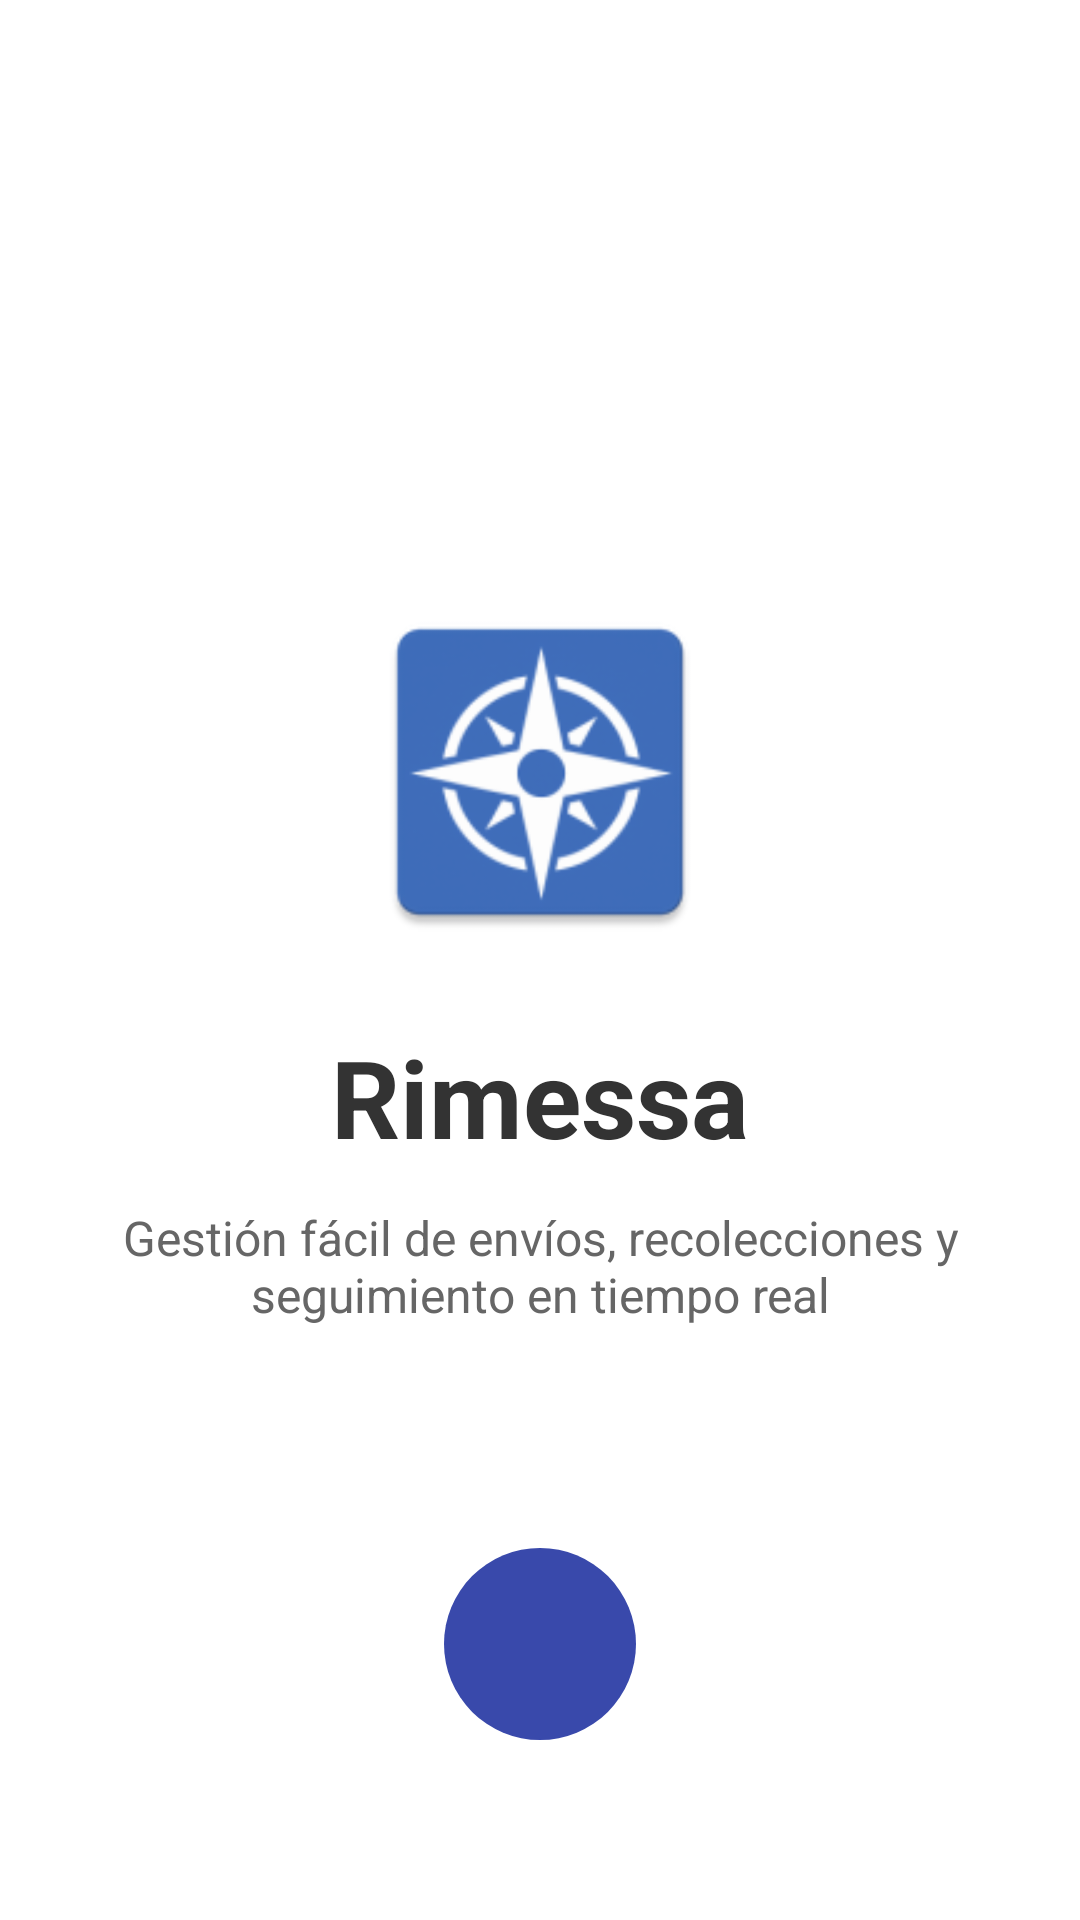

The Android layout XML behind this screen, and the referenced resources:
<!-- AndroidManifest.xml: application theme Theme.ProyectoEnvio -->
<!-- res/layout/activity_splash.xml -->
<?xml version="1.0" encoding="utf-8"?>
<RelativeLayout xmlns:android="http://schemas.android.com/apk/res/android"
    xmlns:app="http://schemas.android.com/apk/res-auto"
    android:layout_width="match_parent"
    android:layout_height="match_parent"
    android:background="#FFFFFF">

    
    <LinearLayout
        android:id="@+id/centerContainer"
        android:orientation="vertical"
        android:layout_width="match_parent"
        android:layout_height="wrap_content"
        android:gravity="center_horizontal"
        android:layout_centerInParent="true"
        android:paddingStart="32dp"
        android:paddingEnd="32dp">

        
        <ImageView
            android:id="@+id/logo"
            android:layout_width="120dp"
            android:layout_height="120dp"
            android:src="@mipmap/ic_launcher"
            android:contentDescription="Logo de Rimessa" />

        
        <TextView
            android:id="@+id/appName"
            android:layout_width="wrap_content"
            android:layout_height="wrap_content"
            android:text="Rimessa"
            android:textSize="36sp"
            android:textStyle="bold"
            android:textColor="#333333"
            android:layout_marginTop="24dp" />

        
        <TextView
            android:id="@+id/appDescription"
            android:layout_width="match_parent"
            android:layout_height="wrap_content"
            android:text="Gestión fácil de envíos, recolecciones y seguimiento en tiempo real"
            android:textSize="16sp"
            android:textColor="#666666"
            android:gravity="center"
            android:layout_marginTop="12dp" />
    </LinearLayout>

    
    <ImageButton
        android:id="@+id/btnContinuar"
        android:layout_width="64dp"
        android:layout_height="64dp"
        android:layout_centerHorizontal="true"
        android:layout_alignParentBottom="true"
        android:layout_marginBottom="60dp"
        android:background="@drawable/btn_circle"
        android:src="@drawable/ic_arrow_forward"
        android:contentDescription="Continuar"
        app:tint="#FFFFFF" />

</RelativeLayout>
<!-- resources referenced by this layout -->
<resources>
  <!-- drawable btn_circle (drawable) -->
  <?xml version="1.0" encoding="utf-8"?>
  <shape xmlns:android="http://schemas.android.com/apk/res/android"
      android:shape="oval">
      <solid android:color="?attr/colorPrimary"/> 
      <size android:width="64dp" android:height="64dp"/>
  </shape>
  <!-- mipmap ic_launcher: webp bitmap (mipmap-hdpi, 2856 bytes) -->
  <style name="Theme.ProyectoEnvio" parent="Base.Theme.ProyectoEnvio" />
  <style name="Base.Theme.ProyectoEnvio" parent="Theme.Material3.DayNight.NoActionBar">
          <item name="colorPrimary">@color/colorButtonLight</item>
          <item name="colorOnPrimary">@color/colorOnButtonLight</item>
          
          
          
      </style>
  <color name="colorButtonLight">#3949AB</color>
  <color name="colorOnButtonLight">#FFFFFF</color>
</resources>
